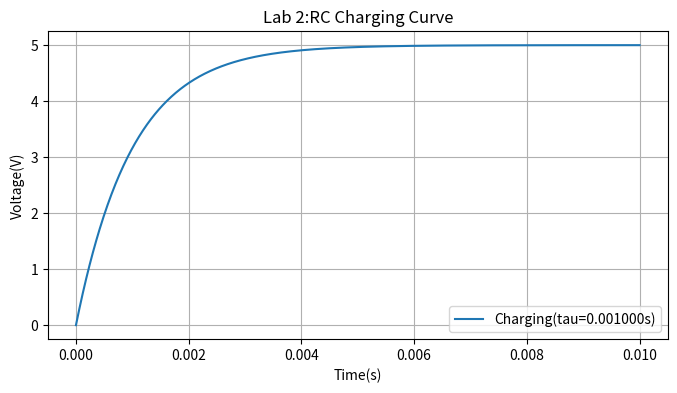
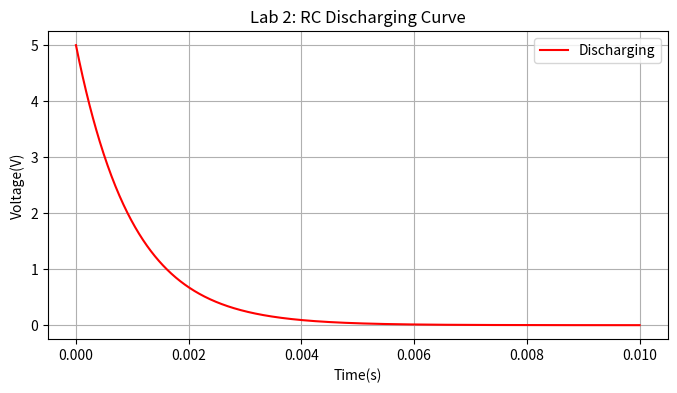

Write Python code to recreate these figures, in order.
# -*- coding: utf-8 -*-
"""lab-2.ipynb

Automatically generated by Colab.

Original file is located at
    https://colab.research.google.com/<link-removed>
"""

import numpy as np
import matplotlib.pyplot as plt
R= 1000 # Ohms
C=1e-6 #Farads
V=5 # Volts
tau=R* C

t=np.linspace(0,0.01,1000)
Vc_charging =V*(1-np.exp(-t/tau))

plt.figure(figsize=(8,4))
plt.plot(t,Vc_charging,label=f"Charging(tau={tau:3f}s)")
plt.xlabel("Time(s)")
plt.ylabel("Voltage(V)")
plt.title("Lab 2:RC Charging Curve")
plt.legend()
plt.grid(True)
plt.show()

#Task: modifying for discharging
Vc_discharging=V * np.exp(-t/tau)

plt.figure(figsize=(8,4))
plt.plot(t,Vc_discharging, color='red',label="Discharging")
plt.xlabel("Time(s)")
plt.ylabel("Voltage(V)")
plt.title("Lab 2: RC Discharging Curve")
plt.legend()
plt.grid(True)
plt.show()